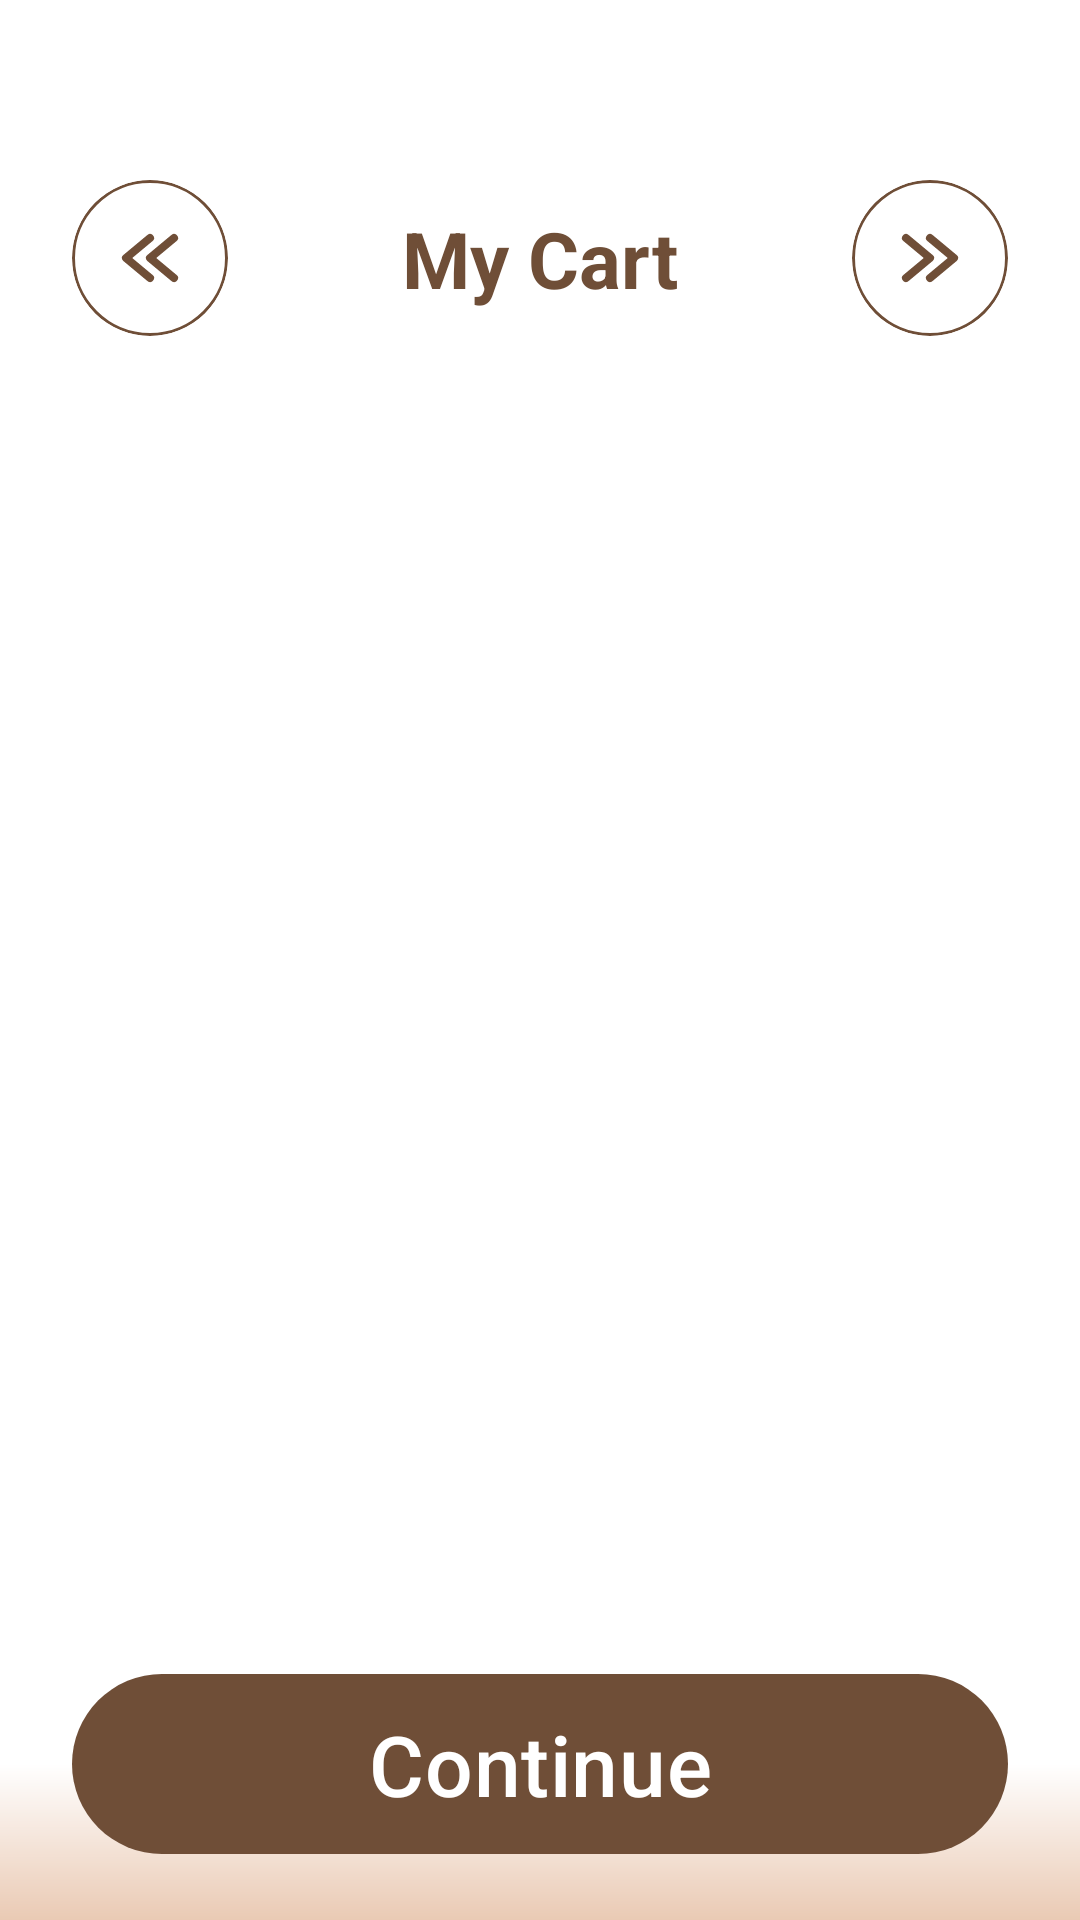

Reconstruct the res/layout file that produces this screen, plus the resources it refers to.
<!-- AndroidManifest.xml: application theme Theme.ChonsuApp -->
<!-- res/layout/activity_cart.xml -->
<?xml version="1.0" encoding="utf-8"?>
<LinearLayout xmlns:android="http://schemas.android.com/apk/res/android"
    xmlns:app="http://schemas.android.com/apk/res-auto"
    android:layout_width="match_parent"
    android:layout_height="match_parent"
    xmlns:tools="http://schemas.android.com/tools"
    android:orientation="vertical"
    android:background="@color/white"
    tools:context=".activity.CartActivity">

    
    <androidx.constraintlayout.widget.ConstraintLayout
        android:id="@+id/layoutHeader"
        android:layout_width="match_parent"
        android:layout_height="wrap_content"
        android:paddingTop="@dimen/dp_60">

        
        <com.google.android.material.card.MaterialCardView
            android:id="@+id/cardBack"
            android:layout_width="52dp"
            android:layout_height="52dp"
            android:layout_marginStart="24dp"
            android:clickable="true"
            android:focusable="true"
            android:foreground="?attr/selectableItemBackgroundBorderless"
            app:cardBackgroundColor="@android:color/transparent"
            app:cardCornerRadius="26dp"
            app:cardElevation="0dp"
            app:strokeColor="?attr/colorPrimary"
            app:strokeWidth="1dp"
            app:layout_constraintBottom_toBottomOf="parent"
            app:layout_constraintStart_toStartOf="parent"
            app:layout_constraintTop_toTopOf="parent">

            <ImageButton
                android:id="@+id/btnBack"
                android:layout_width="match_parent"
                android:layout_height="match_parent"
                android:background="@android:color/transparent"
                android:clickable="true"
                android:focusable="true"
                android:foreground="@drawable/bg_ripple"
                android:contentDescription="@null"
                android:padding="@dimen/dp_14"
                android:src="@drawable/ic_back"
                app:tint="?attr/colorPrimary" />

        </com.google.android.material.card.MaterialCardView>


        
        <TextView
            android:id="@+id/tvCartTitle"
            android:layout_width="wrap_content"
            android:layout_height="wrap_content"
            android:text="My Cart"
            android:textColor="?attr/colorPrimary"
            android:textSize="26sp"
            android:textStyle="bold"
            app:layout_constraintBottom_toBottomOf="@id/cardBack"
            app:layout_constraintEnd_toStartOf="@id/cardNext"
            app:layout_constraintStart_toEndOf="@id/cardBack"
            app:layout_constraintTop_toTopOf="@id/cardBack" />


        
        <com.google.android.material.card.MaterialCardView
            android:id="@+id/cardNext"
            android:layout_width="52dp"
            android:layout_height="52dp"
            android:layout_marginEnd="24dp"
            android:clickable="true"
            android:focusable="true"
            android:foreground="?attr/selectableItemBackgroundBorderless"
            app:cardBackgroundColor="@android:color/transparent"
            app:cardCornerRadius="26dp"
            app:cardElevation="0dp"
            app:strokeColor="?attr/colorPrimary"
            app:strokeWidth="1dp"
            app:layout_constraintBottom_toBottomOf="parent"
            app:layout_constraintEnd_toEndOf="parent"
            app:layout_constraintTop_toTopOf="parent">

            <ImageButton
                android:id="@+id/btnNext"
                android:layout_width="match_parent"
                android:layout_height="match_parent"
                android:background="@android:color/transparent"
                android:clickable="true"
                android:focusable="true"
                android:foreground="@drawable/bg_ripple"
                android:contentDescription="@null"
                android:padding="14dp"
                android:src="@drawable/ic_forward"
                app:tint="?attr/colorPrimary" />

        </com.google.android.material.card.MaterialCardView>

    </androidx.constraintlayout.widget.ConstraintLayout>

    <androidx.recyclerview.widget.RecyclerView
        android:id="@+id/recyclerCart"
        android:layout_width="match_parent"
        android:layout_height="0dp"
        android:layout_weight="1"
        android:layout_marginTop="@dimen/dp_40"
        android:clipToPadding="false"
        android:overScrollMode="never"
        android:scrollbars="none" />


    <LinearLayout
        android:id="@+id/layoutBottom"
        android:layout_width="match_parent"
        android:layout_height="104dp"
        android:background="@drawable/gradient_bg"
        android:gravity="center"
        android:orientation="vertical"
        android:paddingStart="24dp"
        android:paddingEnd="24dp">

        <com.google.android.material.button.MaterialButton
            android:id="@+id/btnContinue"
            android:layout_width="match_parent"
            android:layout_height="68dp"
            android:text="Continue"
            android:textAllCaps="false"
            android:textColor="@color/white"
            android:textSize="28sp"
            app:backgroundTint="?attr/colorPrimary"
            app:cornerRadius="34dp"
            app:elevation="5dp" />

    </LinearLayout>

</LinearLayout>
<!-- resources referenced by this layout -->
<resources>
  <color name="white">#FFFFFFFF</color>
  <dimen name="dp_14">14dp</dimen>
  <dimen name="dp_40">40dp</dimen>
  <dimen name="dp_60">60dp</dimen>
  <!-- drawable bg_ripple (drawable) -->
  <?xml version="1.0" encoding="utf-8"?>
  <ripple xmlns:android="http://schemas.android.com/apk/res/android"
      android:color="?attr/colorRipple">
  
      <item android:id="@android:id/mask">
          <shape android:shape="rectangle">
              <solid android:color="@android:color/white" />
  
              <corners android:radius="999dp" />
          </shape>
      </item>
  
  </ripple>
  <!-- drawable gradient_bg (drawable) -->
  <?xml version="1.0" encoding="utf-8"?>
  <shape xmlns:android="http://schemas.android.com/apk/res/android"
      android:shape="rectangle">
  
      <gradient
          android:angle="270"
          android:centerColor="?attr/bgGradient1"
          android:centerX="0.5"
          android:endColor="?attr/bgGradient2"
          android:startColor="?attr/bgGradient1"
          android:type="linear"/>
  
  </shape>
  <style name="Base.Theme.ChonsuApp" parent="Theme.ChonsuApp.NormalText">
          
          <item name="android:statusBarColor">@color/transparent</item>
      </style>
  <color name="building_primary">#6F4E37</color>
  <color name="building_ripple_color">#7FD5966A</color>
  <color name="building_secondary_alpha_30">#2DD5966A</color>
  <color name="building_secondary">#D5966A</color>
  <color name="building_tertiary">#EACAB4</color>
  <color name="building_primary_alpha_50">#7F6F4E37</color>
  <color name="building_feedback_background">#E6C0A5</color>
  <color name="nav_light_gradient_1">#FF6F4E37</color>
  <color name="nav_light_gradient_2">#FFD5966A</color>
  <color name="nav_light_gradient_3">#FFDEC3B1</color>
  <color name="bg_light_gradient_1">#FFFFFFFF</color>
  <color name="bg_light_gradient_2">#FFEACAB4</color>
  <color name="bottom_nav_light_gradient_1">#FF6F4E37</color>
  <color name="bottom_nav_light_gradient_2">#FFD5966A</color>
  <style name="Theme.ChonsuApp.NormalText" parent="Theme.Material3.DayNight.NoActionBar">
          <item name="text_size_8">@dimen/dp_8</item>
          <item name="text_size_10">@dimen/dp_10</item>
          <item name="text_size_12">@dimen/dp_12</item>
          <item name="text_size_14">@dimen/dp_14</item>
          <item name="text_size_16">@dimen/dp_16</item>
          <item name="text_size_18">@dimen/dp_18</item>
          <item name="text_size_20">@dimen/dp_20</item>
          <item name="text_size_22">@dimen/dp_22</item>
          <item name="text_size_24">@dimen/dp_24</item>
          <item name="text_size_26">@dimen/dp_26</item>
          <item name="text_size_28">@dimen/dp_28</item>
          <item name="text_size_30">@dimen/dp_30</item>
          <item name="text_size_32">@dimen/dp_32</item>
          <item name="text_size_34">@dimen/dp_34</item>
          <item name="text_size_36">@dimen/dp_36</item>
          <item name="text_size_38">@dimen/dp_38</item>
          <item name="text_size_40">@dimen/dp_40</item>
          <item name="text_size_42">@dimen/dp_42</item>
      </style>
  <color name="transparent">#00000000</color>
  <dimen name="dp_8">8dp</dimen>
  <dimen name="dp_10">10dp</dimen>
  <dimen name="dp_12">12dp</dimen>
  <dimen name="dp_16">16dp</dimen>
  <dimen name="dp_18">18dp</dimen>
  <dimen name="dp_20">20dp</dimen>
  <dimen name="dp_22">22dp</dimen>
  <dimen name="dp_24">24dp</dimen>
  <dimen name="dp_26">26dp</dimen>
  <dimen name="dp_28">28dp</dimen>
  <dimen name="dp_30">30dp</dimen>
  <dimen name="dp_32">32dp</dimen>
  <dimen name="dp_34">34dp</dimen>
  <dimen name="dp_36">36dp</dimen>
  <dimen name="dp_38">38dp</dimen>
  <dimen name="dp_42">42dp</dimen>
</resources>
